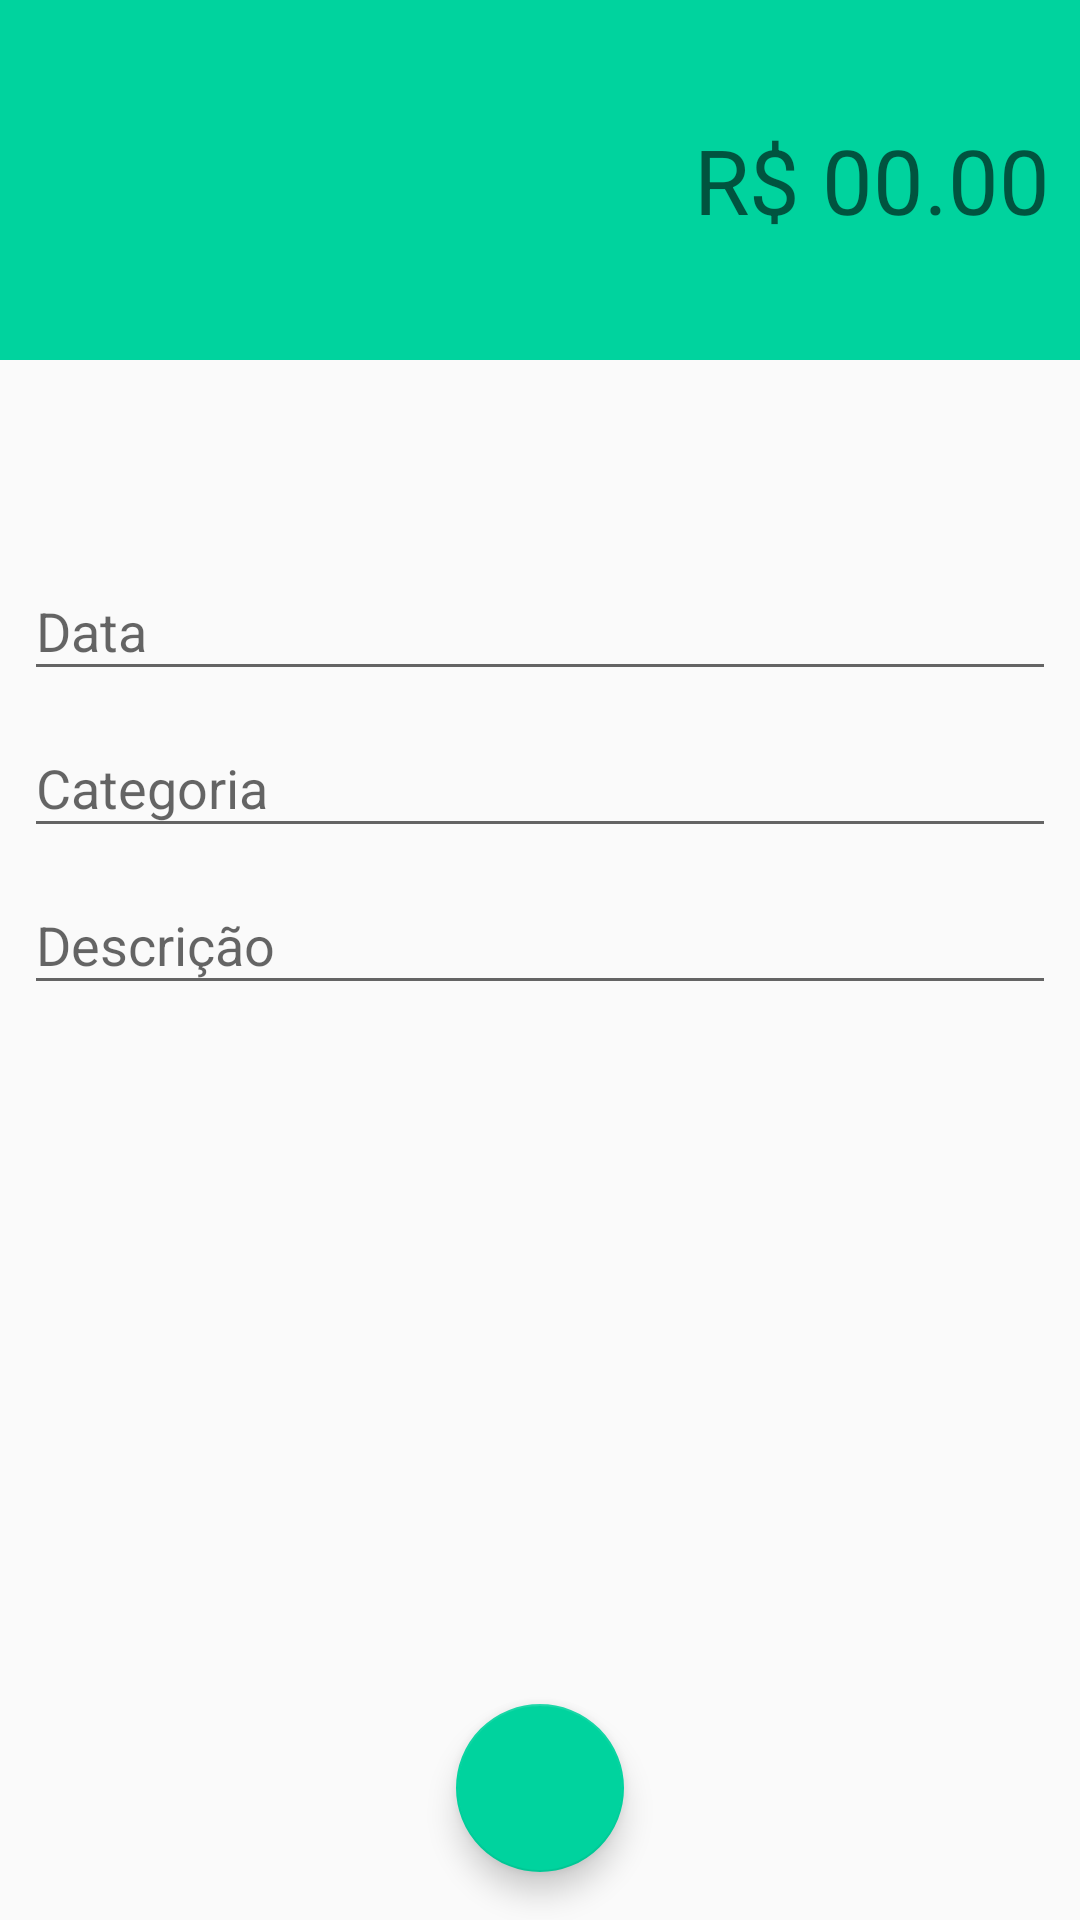

Android layout source for this screen:
<!-- AndroidManifest.xml: activity theme receitaTheme -->
<!-- res/layout/activity_receitas.xml -->
<?xml version="1.0" encoding="utf-8"?>
<androidx.constraintlayout.widget.ConstraintLayout xmlns:android="http://schemas.android.com/apk/res/android"
    xmlns:app="http://schemas.android.com/apk/res-auto"
    xmlns:tools="http://schemas.android.com/tools"
    android:layout_width="match_parent"
    android:layout_height="match_parent"
    tools:context=".activity.ReceitasActivity">

    <LinearLayout
        android:id="@+id/linearLayout"
        android:layout_width="0dp"
        android:layout_height="120dp"
        android:background="@color/colorPrimaryReceita"
        android:gravity="center"
        android:orientation="vertical"
        android:padding="10dp"
        app:layout_constraintEnd_toEndOf="parent"
        app:layout_constraintStart_toStartOf="parent"
        app:layout_constraintTop_toTopOf="parent">

        <EditText
            android:id="@+id/editTextReceitaMoney"
            android:layout_width="match_parent"
            android:layout_height="wrap_content"
            android:background="@android:color/transparent"
            android:ems="10"
            android:gravity="end"
            android:hint="@string/exampleMoneyHint"
            android:inputType="numberDecimal"
            android:textAllCaps="false"
            android:textColor="@android:color/white"
            android:textSize="30sp" />
    </LinearLayout>

    <com.google.android.material.textfield.TextInputLayout
        android:id="@+id/textInputLayout2"
        android:layout_width="0dp"
        android:layout_height="wrap_content"
        android:layout_marginStart="8dp"
        android:layout_marginLeft="8dp"
        android:layout_marginEnd="8dp"
        android:layout_marginRight="8dp"
        app:layout_constraintBottom_toTopOf="@+id/textInputLayout"
        app:layout_constraintEnd_toEndOf="parent"
        app:layout_constraintStart_toStartOf="parent"
        app:layout_constraintTop_toBottomOf="@+id/linearLayout"
        app:layout_constraintVertical_bias="0.16000003"
        app:layout_constraintVertical_chainStyle="packed">

        <com.google.android.material.textfield.TextInputEditText
            android:id="@+id/textInputEditTextReceitaData"
            android:layout_width="match_parent"
            android:layout_height="wrap_content"
            android:hint="@string/exampleDataHint" />
    </com.google.android.material.textfield.TextInputLayout>

    <com.google.android.material.textfield.TextInputLayout
        android:id="@+id/textInputLayout"
        android:layout_width="0dp"
        android:layout_height="wrap_content"
        android:layout_marginStart="8dp"
        android:layout_marginLeft="8dp"
        android:layout_marginEnd="8dp"
        android:layout_marginRight="8dp"
        app:layout_constraintBottom_toTopOf="@+id/textInputLayout3"
        app:layout_constraintEnd_toEndOf="parent"
        app:layout_constraintStart_toStartOf="parent"
        app:layout_constraintTop_toBottomOf="@+id/textInputLayout2">

        <com.google.android.material.textfield.TextInputEditText
            android:id="@+id/textInputEditTextReceitaCategory"
            android:layout_width="match_parent"
            android:layout_height="wrap_content"
            android:hint="@string/exampleCategoryHint" />
    </com.google.android.material.textfield.TextInputLayout>

    <com.google.android.material.textfield.TextInputLayout
        android:id="@+id/textInputLayout3"
        android:layout_width="0dp"
        android:layout_height="wrap_content"
        android:layout_marginStart="8dp"
        android:layout_marginLeft="8dp"
        android:layout_marginEnd="8dp"
        android:layout_marginRight="8dp"
        app:layout_constraintBottom_toBottomOf="parent"
        app:layout_constraintEnd_toEndOf="parent"
        app:layout_constraintStart_toStartOf="parent"
        app:layout_constraintTop_toBottomOf="@+id/textInputLayout">

        <com.google.android.material.textfield.TextInputEditText
            android:id="@+id/textInputEditTextReceitaDesription"
            android:layout_width="match_parent"
            android:layout_height="wrap_content"
            android:hint="@string/exampleDescriptionHint" />
    </com.google.android.material.textfield.TextInputLayout>

    <com.google.android.material.floatingactionbutton.FloatingActionButton
        android:id="@+id/floatingActionButtonReceitaSave"
        android:layout_width="wrap_content"
        android:layout_height="wrap_content"
        android:layout_marginBottom="16dp"
        android:clickable="true"
        android:onClick="saveReceita"
        app:layout_constraintBottom_toBottomOf="parent"
        app:layout_constraintEnd_toEndOf="parent"
        app:layout_constraintStart_toStartOf="parent"
        app:srcCompat="@drawable/ic_done_white_24dp" />
</androidx.constraintlayout.widget.ConstraintLayout>
<!-- resources referenced by this layout -->
<resources>
  <color name="colorPrimaryReceita">#00D39E</color>
  <string name="exampleCategoryHint">Categoria</string>
  <string name="exampleDataHint">Data</string>
  <string name="exampleDescriptionHint">Descrição</string>
  <string name="exampleMoneyHint">R$ 00.00</string>
  <style name="receitaTheme" parent="Theme.AppCompat.Light.NoActionBar">
          <item name="windowActionBar">false</item>
          <item name="windowNoTitle">true</item>
          <item name="colorPrimary">@color/colorPrimaryReceita</item>
          <item name="colorPrimaryDark">@color/colorPrimaryDarkReceita</item>
          <item name="colorAccent">@color/colorAccentReceita</item>
      </style>
  <color name="colorPrimaryDarkReceita">#00BE8B</color>
  <color name="colorAccentReceita">#00D39E</color>
</resources>
